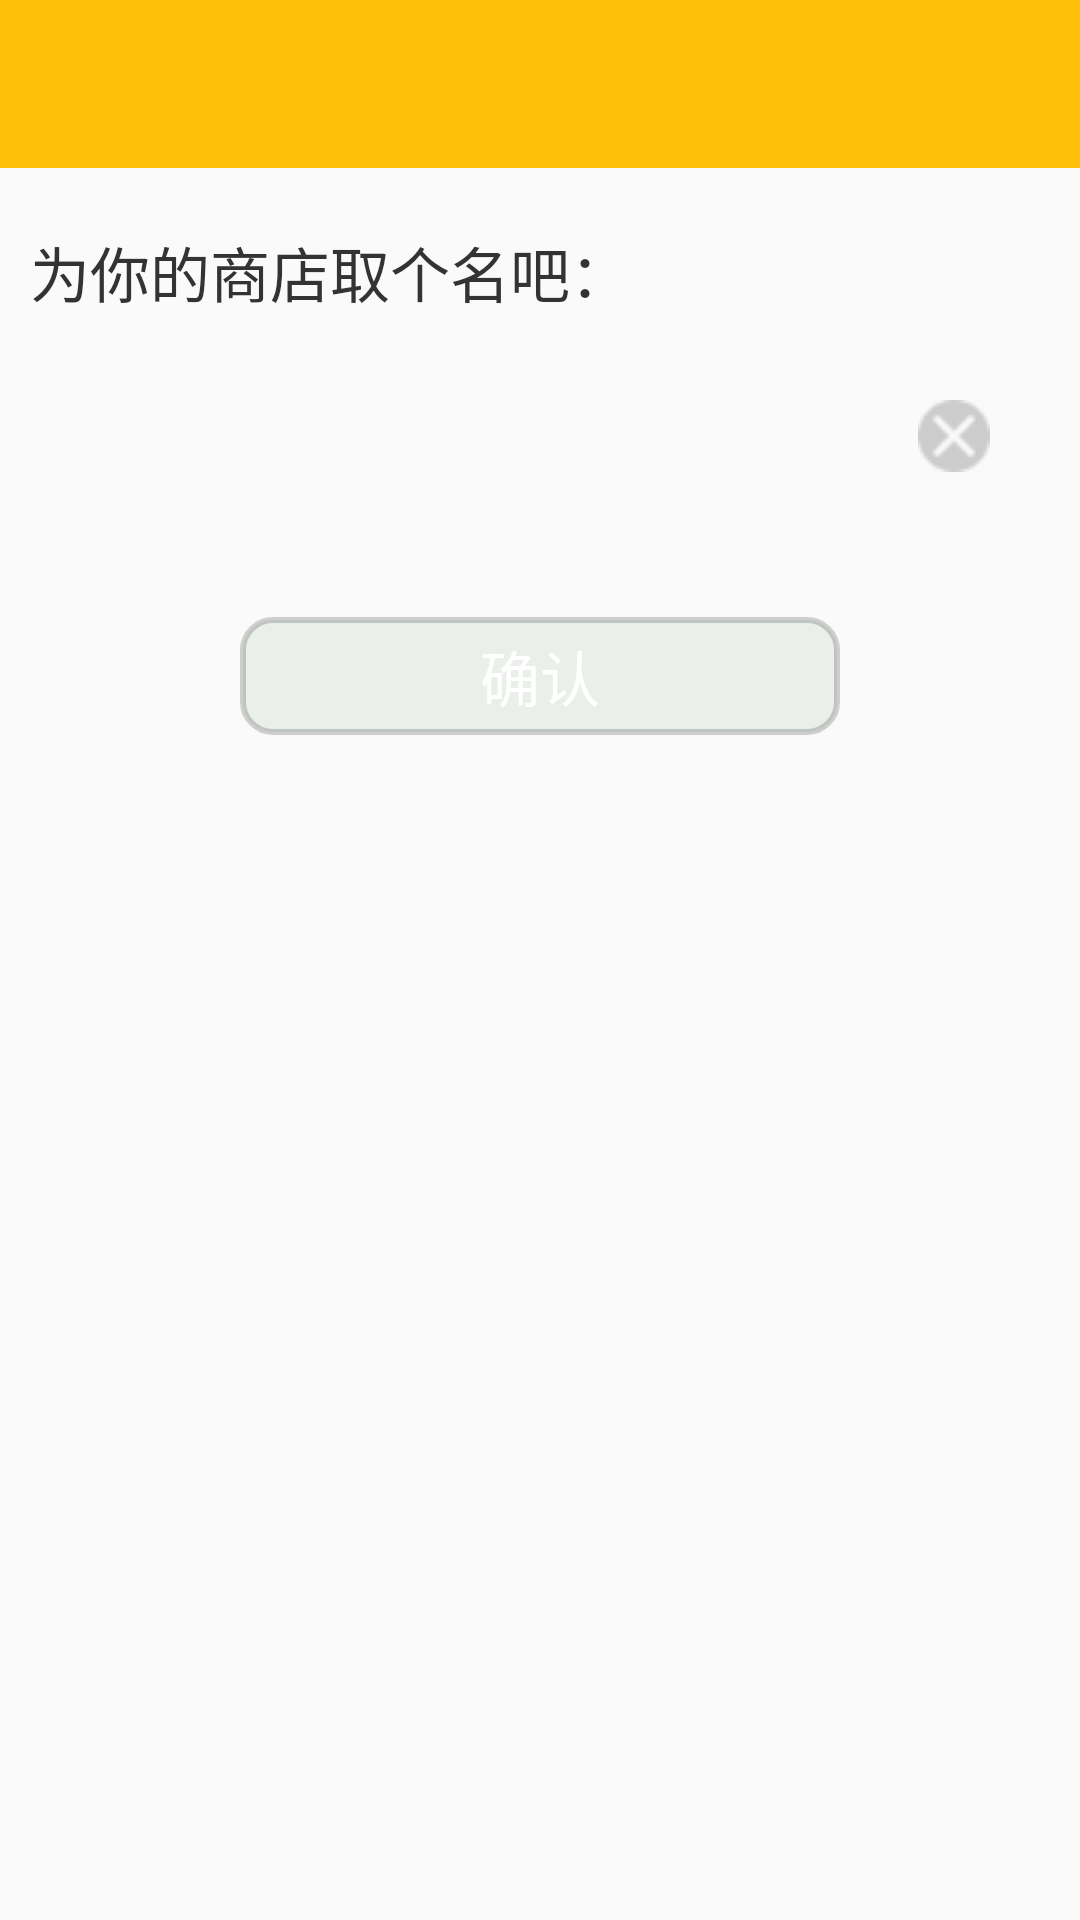

Write the Android layout XML for this screen, with the resource values it uses.
<!-- AndroidManifest.xml: application theme Theme.Shop -->
<!-- res/layout/activity_app_name.xml -->
<?xml version="1.0" encoding="utf-8"?>
<LinearLayout xmlns:android="http://schemas.android.com/apk/res/android"
    android:layout_width="match_parent"
    android:layout_height="match_parent"
    android:gravity="center_horizontal"
    android:orientation="vertical">

    <include layout="@layout/common_toolbar" />

    <TextView
        android:layout_width="match_parent"
        android:layout_height="wrap_content"
        android:text="  为你的商店取个名吧："
        android:layout_marginTop="@dimen/dp_20"
        android:textColor="#333333"
        android:textSize="@dimen/dp_20" />

    <LinearLayout
        android:layout_width="match_parent"
        android:layout_height="wrap_content"
        android:gravity="center_vertical"
        android:orientation="horizontal"
        android:layout_marginTop="10dp"
        android:layout_marginBottom="30dp"
        android:padding="10dp">

        <EditText
            android:id="@+id/app_na"
            android:layout_width="0dp"
            android:layout_height="wrap_content"
            android:layout_marginLeft="@dimen/dp_20"
            android:layout_weight="1"
            android:background="@null"
            android:textColor="#333333"
            android:textColorHint="#999999"
            android:textSize="30dp" />

        <ImageView
            android:id="@+id/na_del"
            android:layout_width="wrap_content"
            android:layout_height="wrap_content"
            android:layout_marginLeft="5dp"
            android:layout_marginRight="15dp"
            android:padding="@dimen/dp_5"
            android:src="@drawable/iv_qingchu" />
    </LinearLayout>

    <TextView
        android:id="@+id/na_ok"
        android:layout_width="200dp"
        android:layout_height="wrap_content"
        android:background="@drawable/btn_select_op"
        android:gravity="center"
        android:paddingLeft="30dp"
        android:paddingTop="5dp"
        android:paddingRight="30dp"
        android:paddingBottom="5dp"
        android:text="确认"
        android:textColor="@color/white"
        android:textSize="@dimen/dp_20" />

</LinearLayout>
<!-- res/layout/common_toolbar.xml (included above) -->
<?xml version="1.0" encoding="utf-8"?>
<androidx.appcompat.widget.Toolbar
    xmlns:android="http://schemas.android.com/apk/res/android"
    xmlns:app="http://schemas.android.com/apk/res-auto"
    android:layout_width="match_parent"
    android:layout_height="wrap_content"
    android:id="@+id/id_toolbar"
    android:background="#FFC107"
    app:navigationIcon="@drawable/back_white"
    app:titleTextColor="@color/white">
</androidx.appcompat.widget.Toolbar>
<!-- resources referenced by this layout -->
<resources>
  <color name="white">#FFFFFFFF</color>
  <dimen name="dp_20">20dp</dimen>
  <dimen name="dp_5">5dp</dimen>
  <!-- drawable btn_select_op (drawable) -->
  <?xml version="1.0" encoding="utf-8"?>
  <selector xmlns:android="http://schemas.android.com/apk/res/android">
      <item android:drawable="@drawable/text_select" android:state_selected="true" />
      <item android:drawable="@drawable/text_select" android:state_pressed="true" />
      <item android:drawable="@drawable/text_unselect" android:state_pressed="false" />
      <item android:drawable="@drawable/text_unselect" android:state_selected="false" />
  </selector>
  <!-- drawable iv_qingchu: png bitmap (drawable, 814 bytes) -->
  <style name="Theme.Shop" parent="Theme.MaterialComponents.DayNight.NoActionBar.Bridge">
          
          <item name="colorPrimary">@color/white</item>
          <item name="colorPrimaryVariant">@null</item>
          <item name="colorOnPrimary">@color/white</item>
          
          <item name="colorSecondary">@color/teal_200</item>
          <item name="colorSecondaryVariant">@color/teal_700</item>
          <item name="colorOnSecondary">@color/black</item>
          
          <item name="android:statusBarColor" tools:targetApi="l">?attr/colorPrimaryVariant</item>
          
      </style>
  <!-- drawable text_select (drawable) -->
  <?xml version="1.0" encoding="utf-8"?>
  <selector xmlns:android="http://schemas.android.com/apk/res/android">
  <item>
      <shape android:shape="rectangle">
          <corners android:radius="10dp"/>
          <solid android:color="@color/yellow"/>
          <stroke android:color="@color/white" android:width="2dp"/>
      </shape>
  </item>
  </selector>
  <!-- drawable text_unselect (drawable) -->
  <?xml version="1.0" encoding="utf-8"?>
  <selector xmlns:android="http://schemas.android.com/apk/res/android">
  <item>
      <shape android:shape="rectangle">
          <corners android:radius="10dp"/>
          <solid android:color="@color/gray"/>
          <stroke android:color="#2D000000" android:width="2dp"/>
      </shape>
  </item>
  </selector>
  <color name="teal_200">#FF03DAC5</color>
  <color name="teal_700">#FF018786</color>
  <color name="black">#FF000000</color>
  <color name="yellow">#EDFFEB3B</color>
  <color name="gray">#EAEFEA</color>
</resources>
